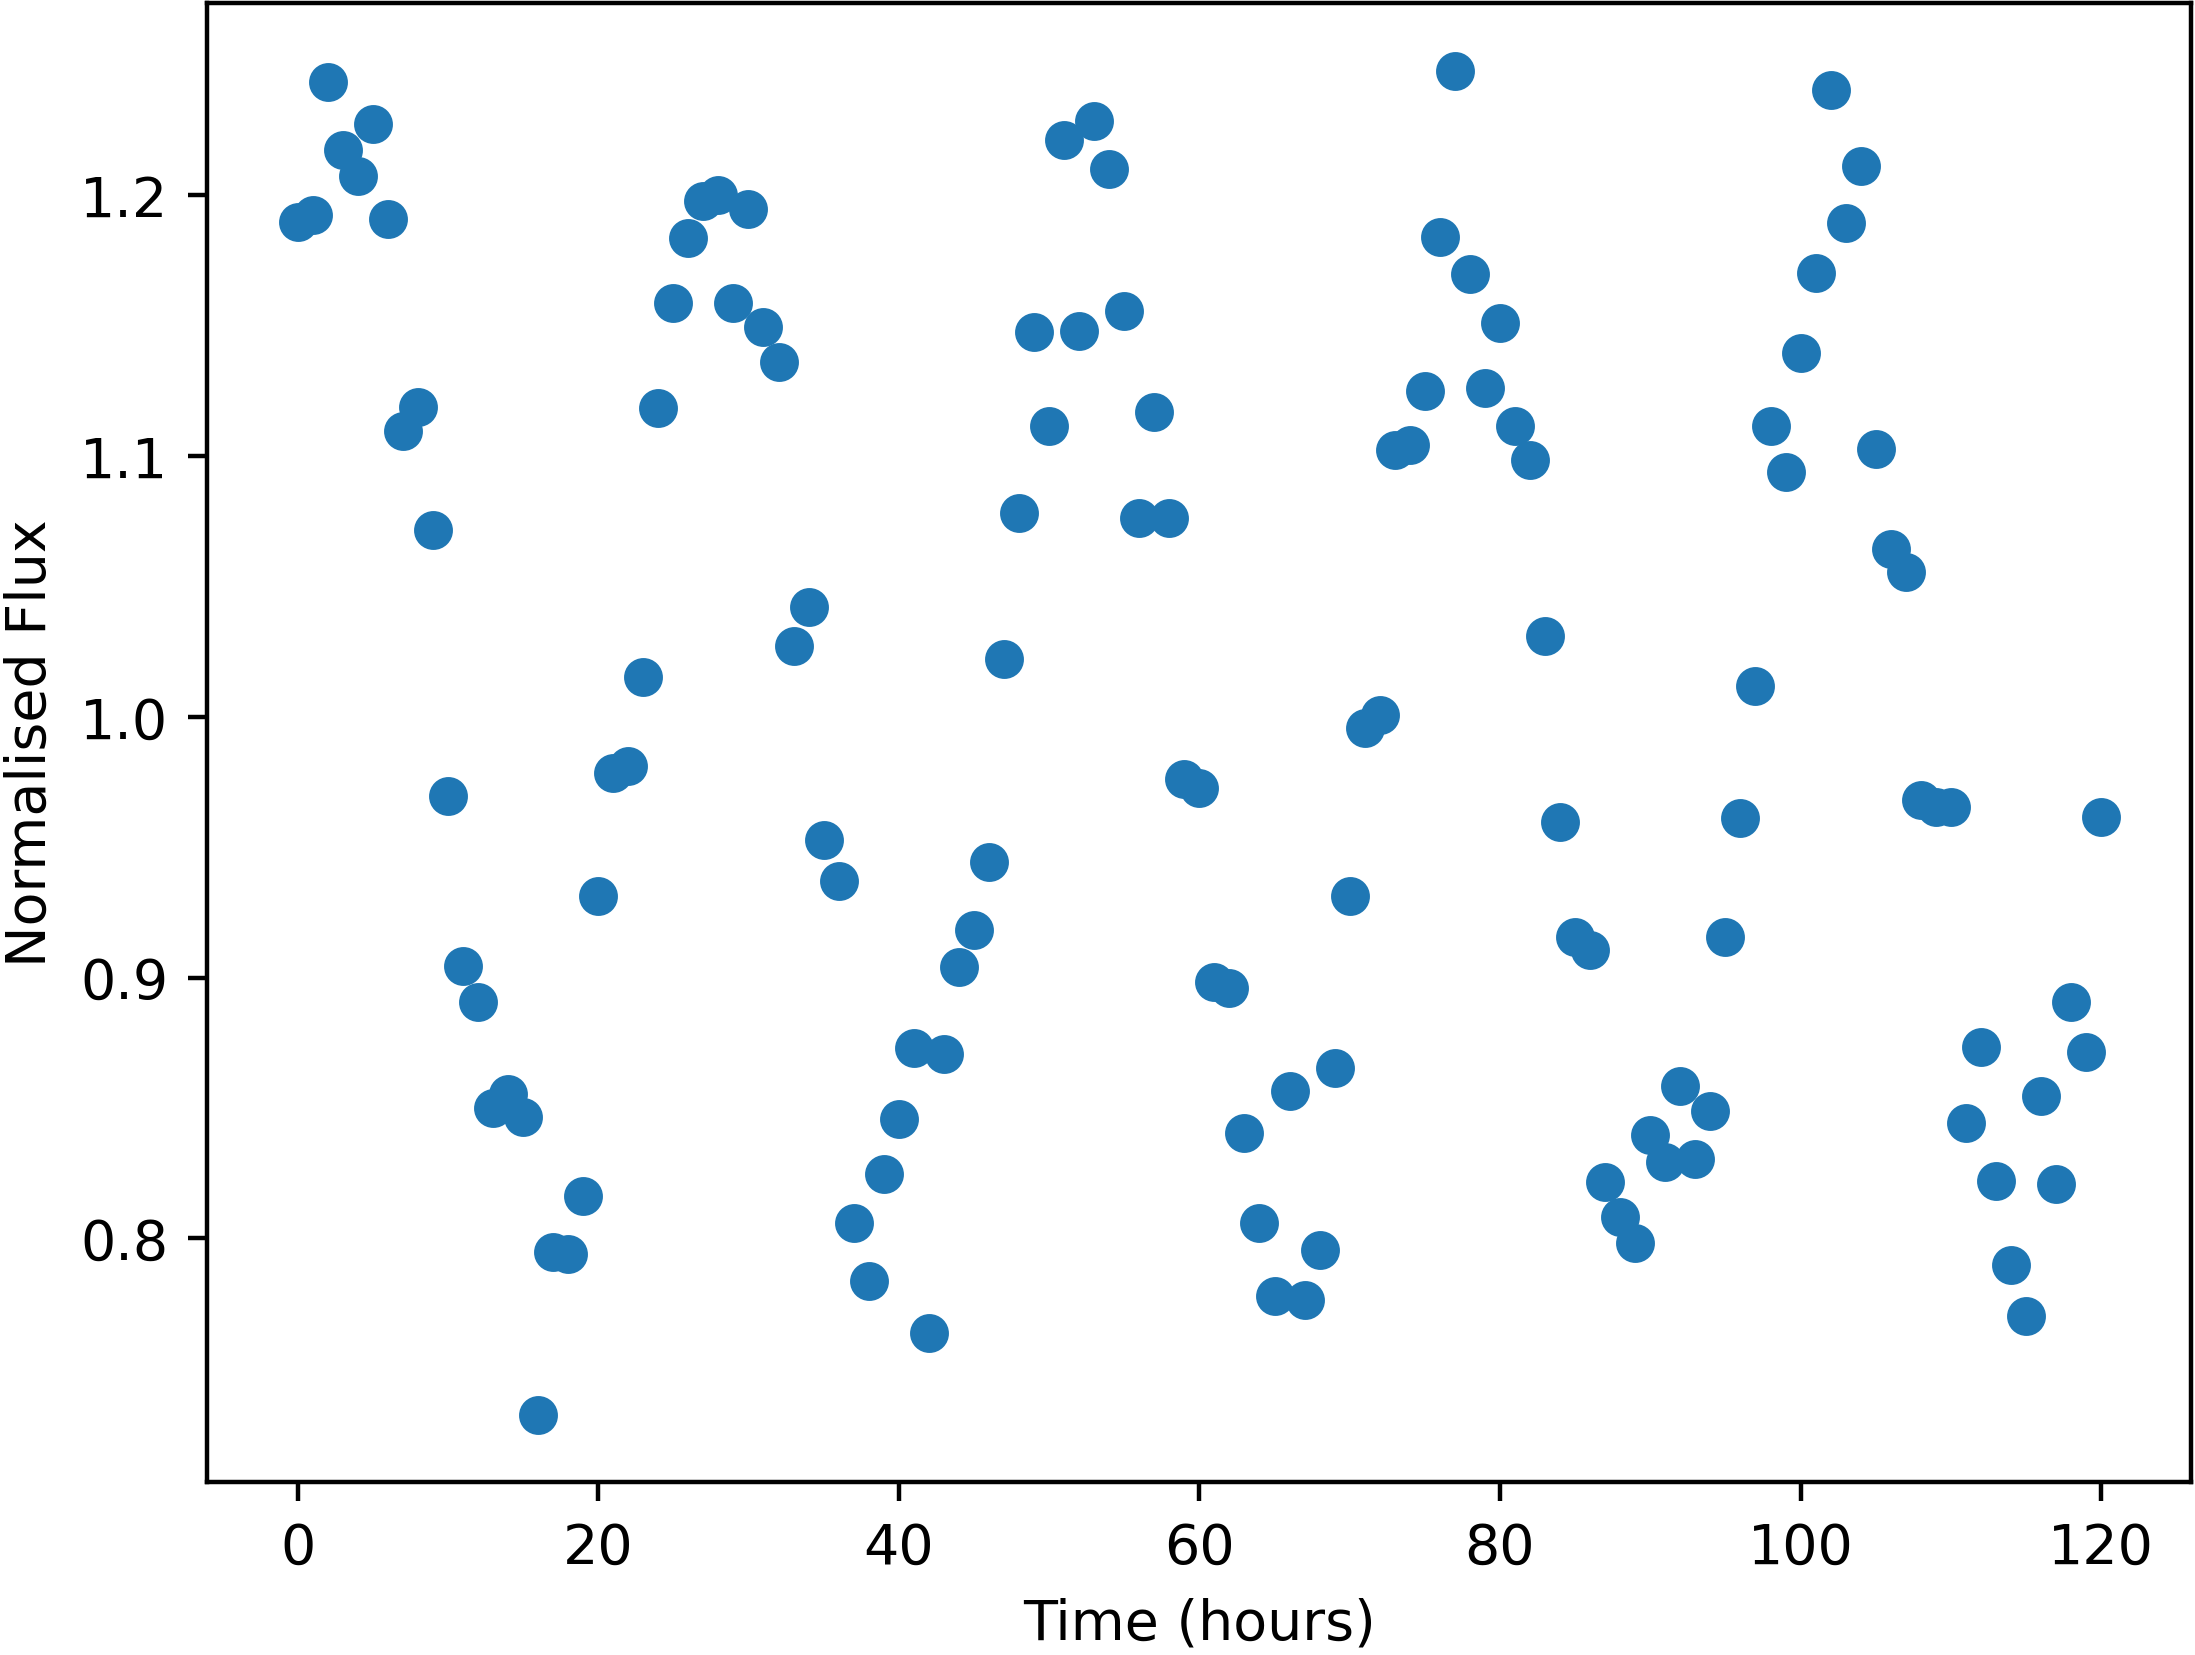

The table this chart was drawn from, first rows:
Time, NormalisedFlux
0.0, 1.19
1.0, 1.193
2.0, 1.244
3.0, 1.217
4.0, 1.208
5.0, 1.227
6.0, 1.191
7.0, 1.11
8.0, 1.119
9.0, 1.072
10.0, 0.9696
11.0, 0.9045
12.0, 0.8906
13.0, 0.8499
14.0, 0.8555
15.0, 0.8466
16.0, 0.7324
17.0, 0.7947
18.0, 0.7939
19.0, 0.8163
20.0, 0.9314
21.0, 0.9786
22.0, 0.9812
23.0, 1.015
24.0, 1.118
25.0, 1.159
26.0, 1.184
27.0, 1.198
28.0, 1.2
29.0, 1.159
30.0, 1.195
31.0, 1.15
32.0, 1.136
33.0, 1.027
34.0, 1.042
35.0, 0.9527
36.0, 0.9369
37.0, 0.806
38.0, 0.7838
39.0, 0.8246
40.0, 0.8458
41.0, 0.8731
42.0, 0.7638
43.0, 0.8705
44.0, 0.9042
45.0, 0.9181
46.0, 0.9445
47.0, 1.022
48.0, 1.078
49.0, 1.148
50.0, 1.111
51.0, 1.221
52.0, 1.148
53.0, 1.229
54.0, 1.21
55.0, 1.156
56.0, 1.076
57.0, 1.117
58.0, 1.076
59.0, 0.9762
... 61 more rows
